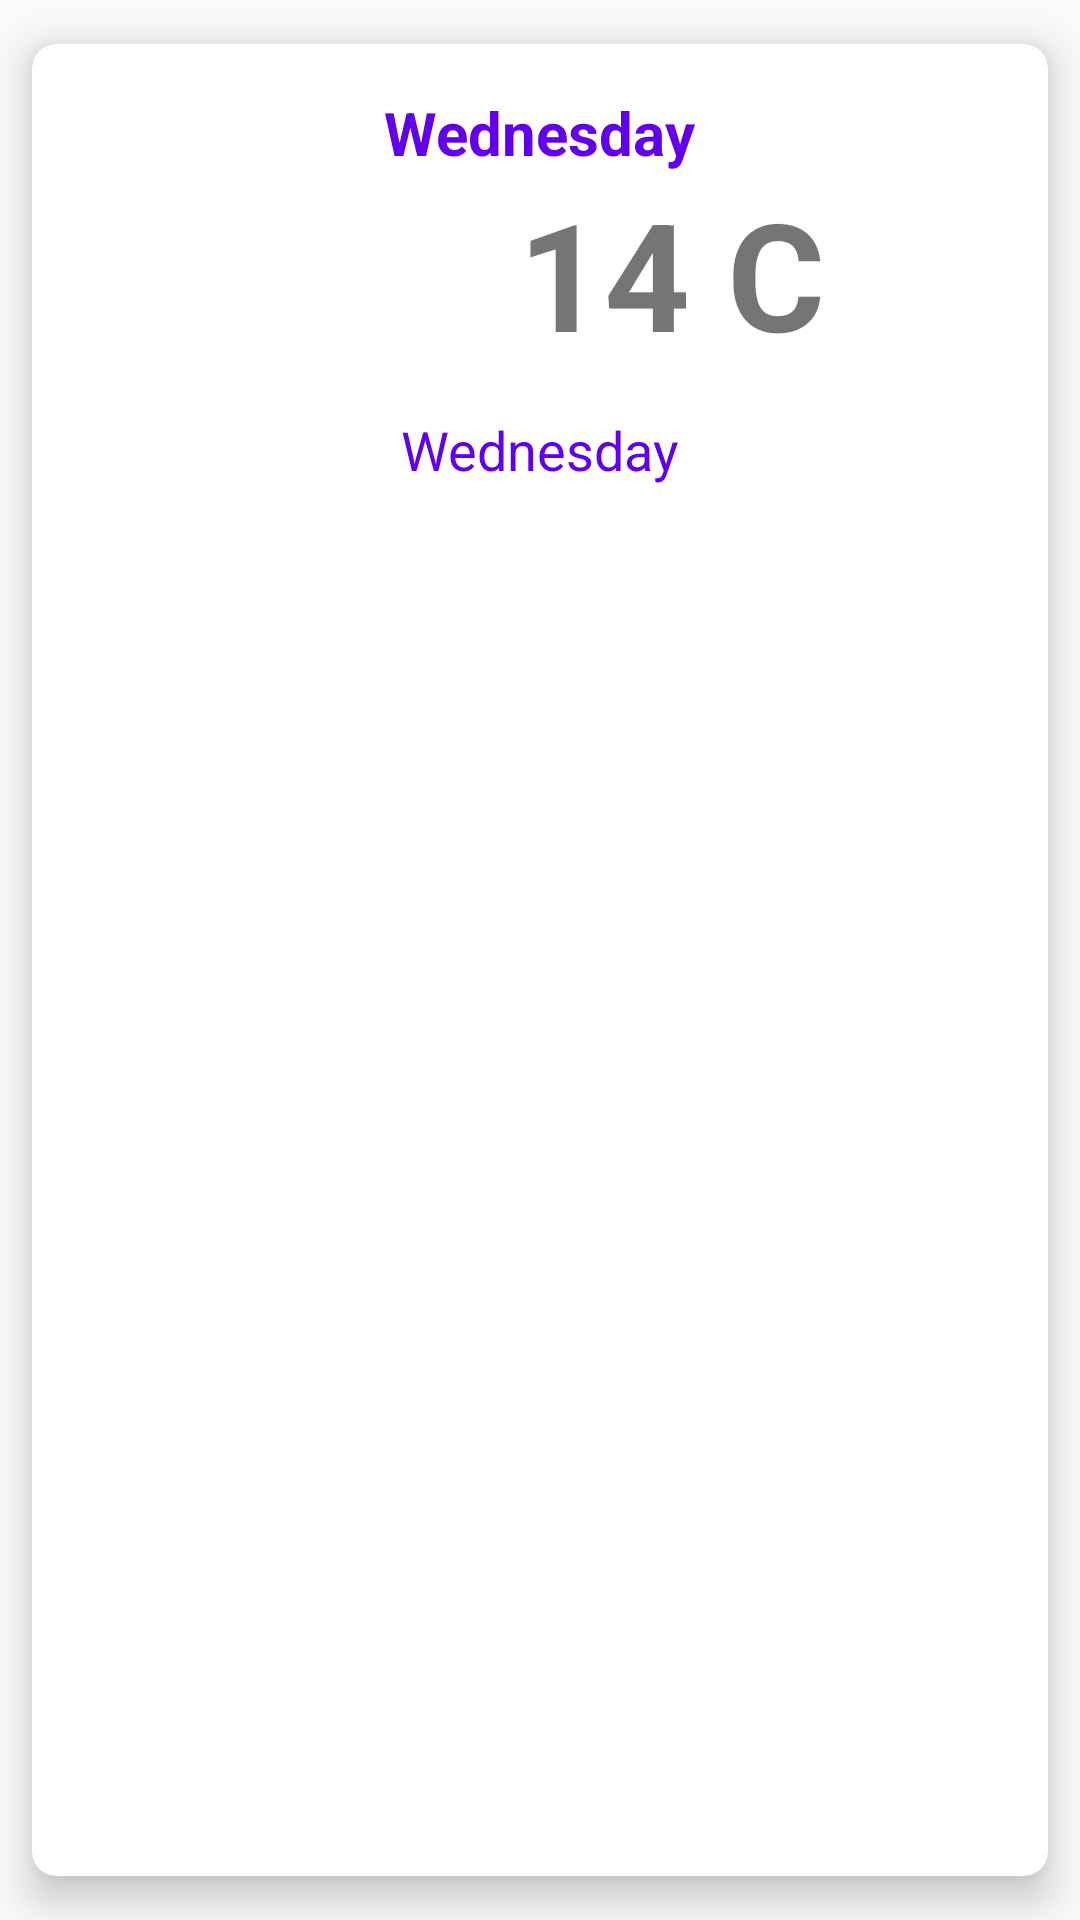

The Android layout XML behind this screen, and the referenced resources:
<!-- AndroidManifest.xml: application theme MyMaterialTheme -->
<!-- res/layout/item.xml -->
<?xml version="1.0" encoding="utf-8"?>
<android.support.v7.widget.CardView
    xmlns:android="http://schemas.android.com/apk/res/android"
    xmlns:app="http://schemas.android.com/apk/res-auto"
    android:layout_width="wrap_content"
    android:layout_height="wrap_content"
    app:cardCornerRadius = "8dp"
    app:cardElevation="8dp"
    app:cardUseCompatPadding= "true">
    
    
    
    <LinearLayout
        android:layout_margin="16dp"
        android:orientation="vertical"
        android:gravity="center_horizontal"
        android:layout_width="match_parent"
        android:layout_height="match_parent">


        <TextView
            android:id="@+id/txt_data"
            android:textColor="@color/colorPrimary"
            android:textSize="20dp"
            android:textStyle="bold"
            android:text="Wednesday"
            android:layout_width="wrap_content"
            android:layout_height="wrap_content" />


        <LinearLayout
            android:orientation="horizontal"
            android:layout_width="wrap_content"
            android:layout_height="wrap_content">

            <ImageView
                android:id="@+id/img_weather"
                android:layout_width="80dp"
                android:layout_height="80dp" />

            <TextView
                android:id="@+id/txt_temp"
                android:textStyle="bold"
                android:layout_marginLeft="8dp"
                android:textSize="50sp"
                android:text="14 C"
                android:layout_width="wrap_content"
                android:layout_height="wrap_content" />


        </LinearLayout>

        <TextView
            android:id="@+id/txt_description"
            android:textColor="@color/colorPrimary"
            android:textSize="18dp"

            android:text="Wednesday"
            android:layout_width="wrap_content"
            android:layout_height="wrap_content" />



    </LinearLayout>

</android.support.v7.widget.CardView>
<!-- resources referenced by this layout -->
<resources>
  <style name="MyMaterialTheme" parent="MyMaterialTheme.Base" />
  <style name="MyMaterialTheme.Base" parent="Theme.AppCompat.Light.NoActionBar">
          <item name="colorPrimary">@color/colorPrimary</item>
          <item name="colorPrimaryDark">@color/colorPrimaryDark</item>
          <item name="colorAccent">@color/colorAccent</item>
          <item name="windowNoTitle">true</item>
          <item name="windowActionBar">false</item>
  
      </style>
  <!-- not gathered from this repository: default colours our renderer supplied (Android Studio template values) -->
  <color name="colorPrimary">#FF6200EE</color>
  <color name="colorPrimaryDark">#FF3700B3</color>
  <color name="colorAccent">#FF03DAC5</color>
</resources>
